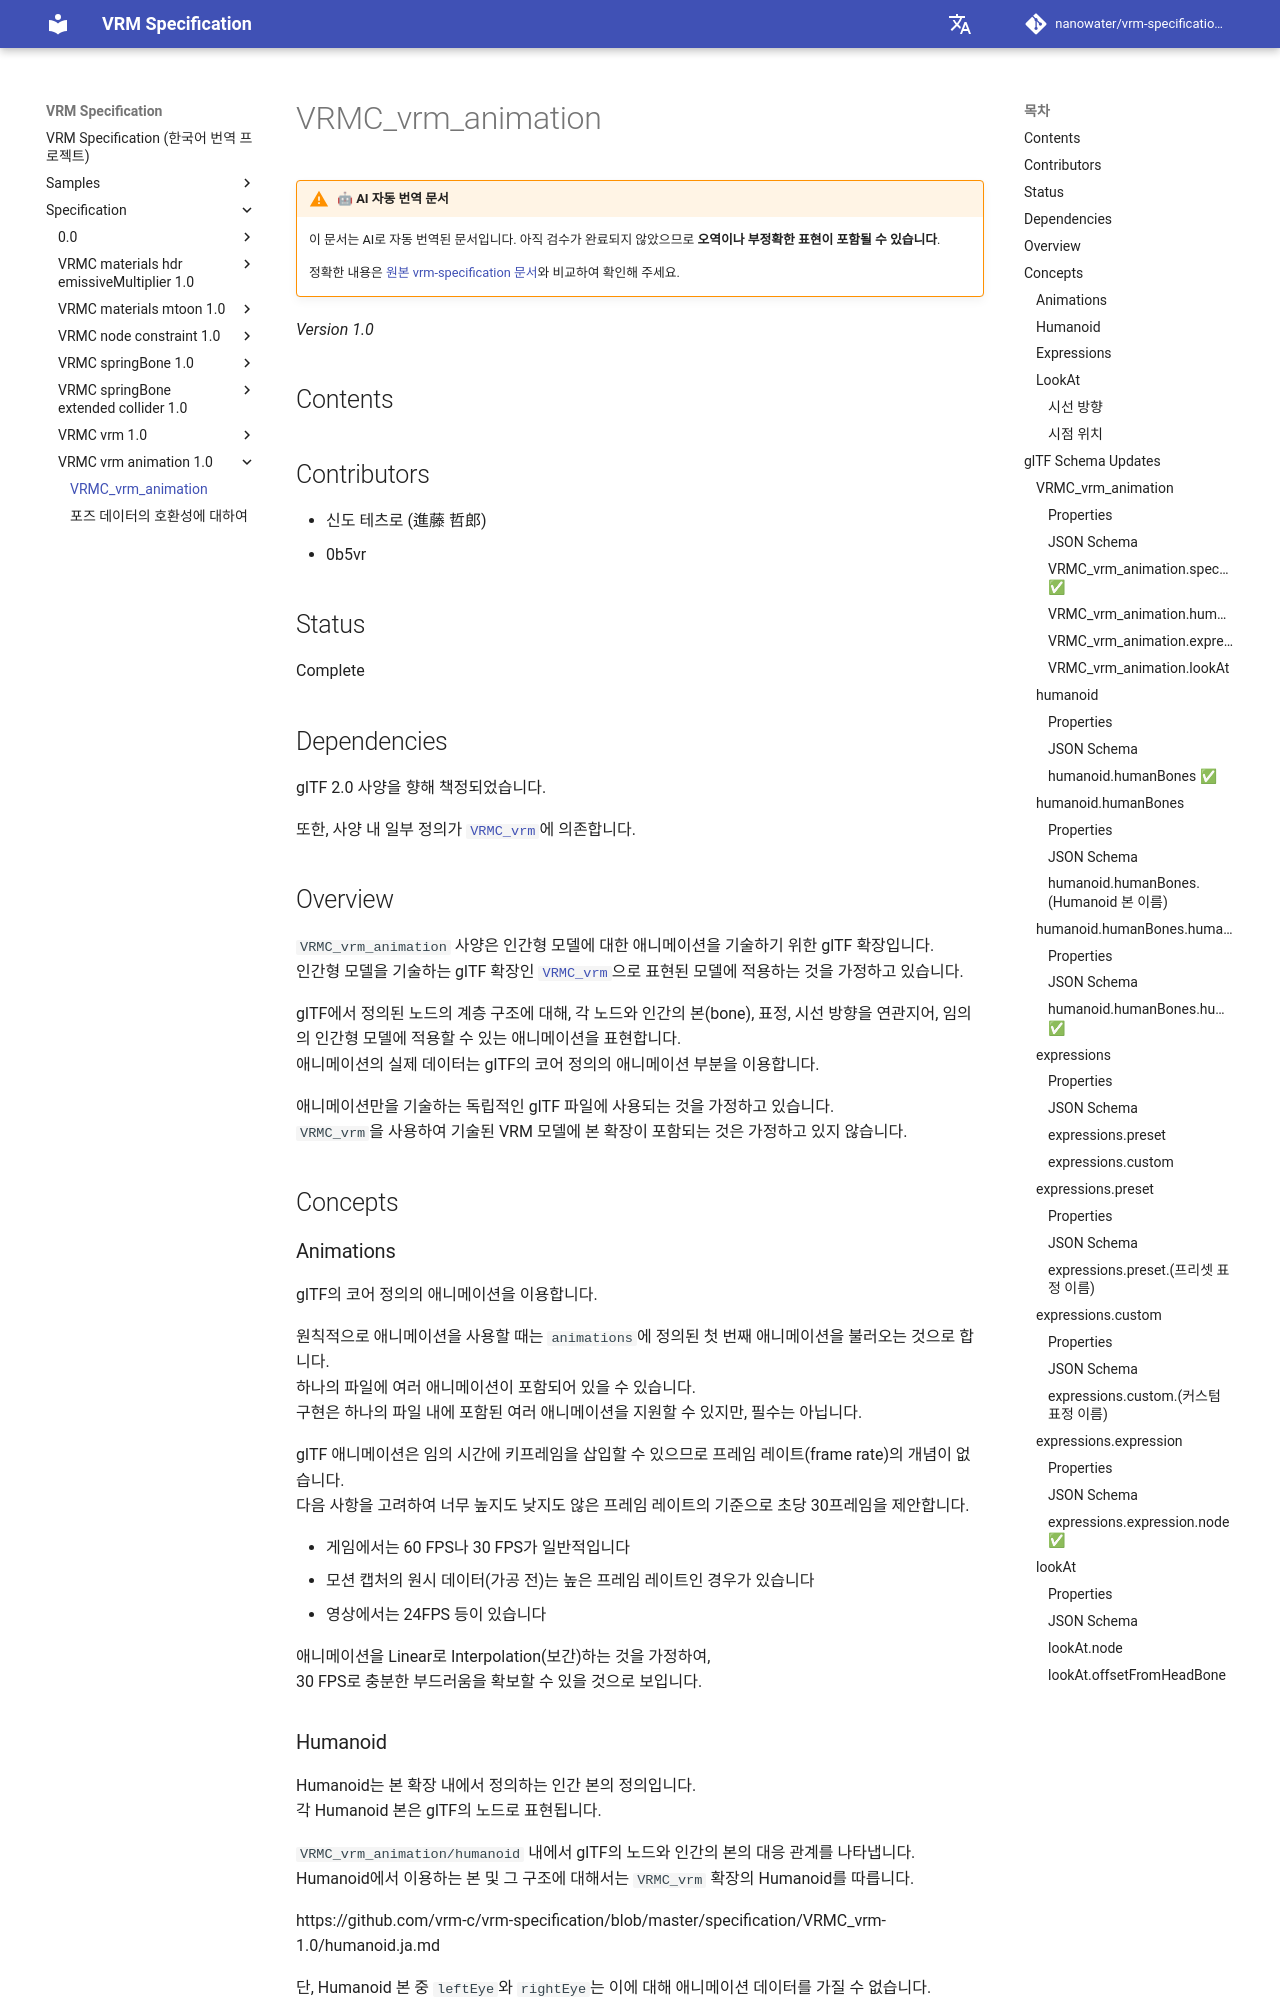

repository: nanowater/vrm-specification-ko · page: specification/VRMC_vrm_animation-1.0/index.html · generator: mkdocs

# VRMC_vrm_animation

!!! warning "🤖 AI 자동 번역 문서"

    이 문서는 AI로 자동 번역된 문서입니다. 아직 검수가 완료되지 않았으므로 **오역이나 부정확한 표현이 포함될 수 있습니다**.

    정확한 내용은 [원본 vrm-specification 문서](https://github.com/vrm-c/vrm-specification)와 비교하여 확인해 주세요.

_Version 1.0_

## Contents

## Contributors

- 신도 테츠로 (進藤 哲郎)
- 0b5vr

## Status

Complete

## Dependencies

glTF 2.0 사양을 향해 책정되었습니다.

또한, 사양 내 일부 정의가 [`VRMC_vrm`](https://github.com/vrm-c/vrm-specification/blob/master/specification/VRMC_vrm-1.0/README.ja.md)에 의존합니다.

## Overview

`VRMC_vrm_animation` 사양은 인간형 모델에 대한 애니메이션을 기술하기 위한 glTF 확장입니다.
인간형 모델을 기술하는 glTF 확장인 [`VRMC_vrm`](https://github.com/vrm-c/vrm-specification/blob/master/specification/VRMC_vrm-1.0/README.ja.md)으로 표현된 모델에 적용하는 것을 가정하고 있습니다.

glTF에서 정의된 노드의 계층 구조에 대해, 각 노드와 인간의 본(bone), 표정, 시선 방향을 연관지어, 임의의 인간형 모델에 적용할 수 있는 애니메이션을 표현합니다.
애니메이션의 실제 데이터는 glTF의 코어 정의의 애니메이션 부분을 이용합니다.

애니메이션만을 기술하는 독립적인 glTF 파일에 사용되는 것을 가정하고 있습니다.
`VRMC_vrm`을 사용하여 기술된 VRM 모델에 본 확장이 포함되는 것은 가정하고 있지 않습니다.

## Concepts

### Animations

glTF의 코어 정의의 애니메이션을 이용합니다.

원칙적으로 애니메이션을 사용할 때는 `animations`에 정의된 첫 번째 애니메이션을 불러오는 것으로 합니다.
하나의 파일에 여러 애니메이션이 포함되어 있을 수 있습니다.
구현은 하나의 파일 내에 포함된 여러 애니메이션을 지원할 수 있지만, 필수는 아닙니다.

glTF 애니메이션은 임의 시간에 키프레임을 삽입할 수 있으므로 프레임 레이트(frame rate)의 개념이 없습니다.
다음 사항을 고려하여 너무 높지도 낮지도 않은 프레임 레이트의 기준으로 초당 30프레임을 제안합니다.

- 게임에서는 60 FPS나 30 FPS가 일반적입니다
- 모션 캡처의 원시 데이터(가공 전)는 높은 프레임 레이트인 경우가 있습니다
- 영상에서는 24FPS 등이 있습니다

애니메이션을 Linear로 Interpolation(보간)하는 것을 가정하여,
30 FPS로 충분한 부드러움을 확보할 수 있을 것으로 보입니다.
